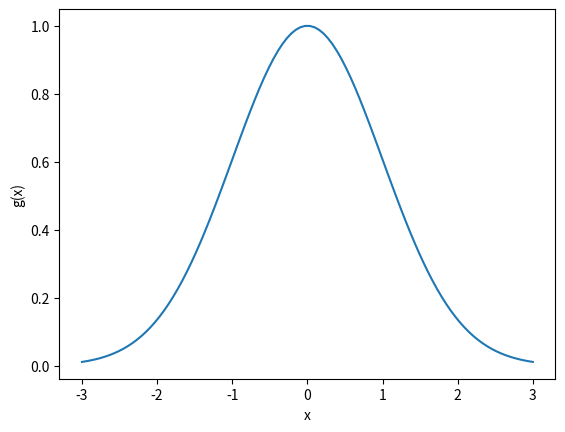
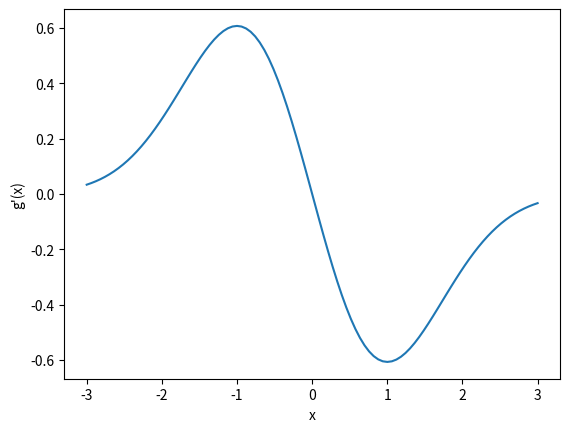
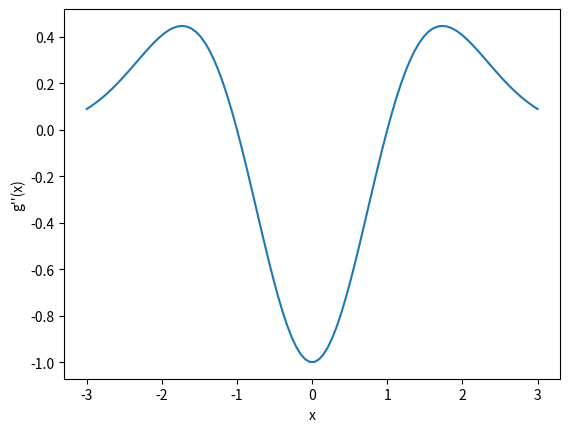

Generate these figures, in order, with matplotlib:
import numpy as np
import matplotlib.pyplot as plt

# 標準差
sigma = 1

# 高斯函數
x = np.linspace( -3 * sigma, 3 * sigma, 100 )
g = np.exp( -( x * x ) / ( 2 * sigma * sigma ) )
# 高斯函數的一階導函數
gx = -( x / ( sigma * sigma ) ) * g
# 高斯函數的二階導函數
gxx = ( ( x * x - sigma * sigma ) / pow( sigma, 4 ) ) * g

# 繪圖
plt.figure( 1 )
plt.plot( x, g )
plt.xlabel( "x" )
plt.ylabel( "g(x)" )
plt.figure( 2 )
plt.plot( x, gx )
plt.xlabel( "x" )
plt.ylabel( "g'(x)" )
plt.figure( 3 )
plt.plot( x, gxx )
plt.xlabel( "x" )
plt.ylabel( "g''(x)" )
plt.show( )